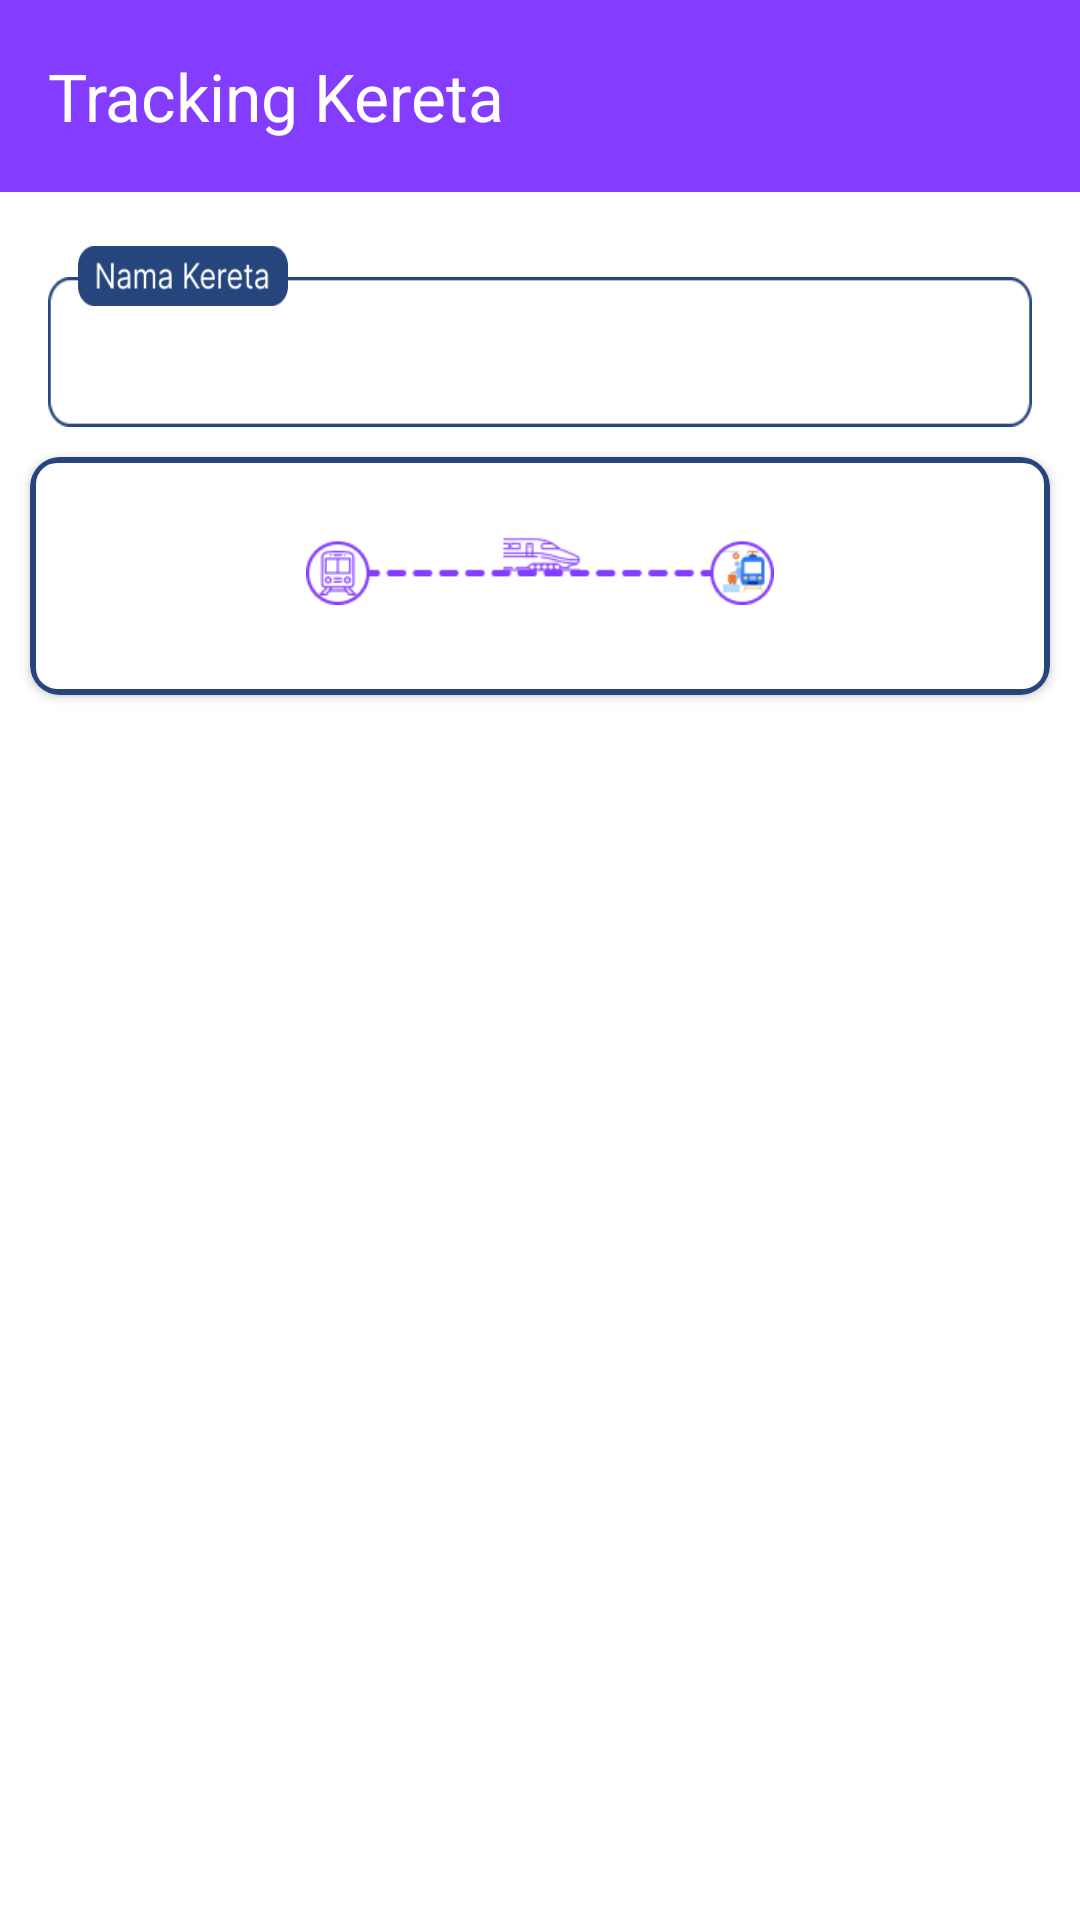

Here is an Android app screen rendered from its layout file. Give the layout XML and the strings, colors and styles it references.
<!-- AndroidManifest.xml: application theme Theme.KeretaKita -->
<!-- res/layout/activity_tracking_ka.xml -->
<?xml version="1.0" encoding="utf-8"?>
<androidx.constraintlayout.widget.ConstraintLayout xmlns:android="http://schemas.android.com/apk/res/android"
    xmlns:app="http://schemas.android.com/apk/res-auto"
    xmlns:tools="http://schemas.android.com/tools"
    android:layout_width="match_parent"
    android:layout_height="match_parent"
    android:background="@color/white"
    tools:context=".ui.tracking.TrackingKaActivity">

    <androidx.appcompat.widget.Toolbar
        android:id="@+id/toolbar"
        android:layout_width="match_parent"
        android:layout_height="wrap_content"
        android:background="@color/purple"
        app:navigationIcon="@drawable/ic_back"
        app:titleTextColor="@color/white"
        app:title="Tracking Kereta"
        app:layout_constraintEnd_toEndOf="parent"
        app:layout_constraintStart_toStartOf="parent"
        app:layout_constraintTop_toTopOf="parent" />

    <TextView
        android:id="@+id/tvNamaKa"
        android:layout_width="match_parent"
        android:layout_height="50dp"
        android:layout_marginHorizontal="16dp"
        android:layout_marginTop="-10dp"
        android:background="@drawable/border_nama_ka"
        android:fontFamily="@font/roboto_semibold"
        android:gravity="center_vertical"
        android:paddingStart="20dp"
        android:paddingEnd="10dp"
        android:textSize="16sp"
        tools:text="KA Argo Dwipangga"
        android:textColor="@color/black"
        app:layout_constraintEnd_toEndOf="parent"
        app:layout_constraintStart_toStartOf="parent"
        app:layout_constraintTop_toBottomOf="@+id/namaka" />

    <TextView
        android:id="@+id/namaka"
        android:layout_width="70dp"
        android:layout_height="20dp"
        android:layout_marginStart="10dp"
        android:layout_marginTop="18dp"
        android:background="@drawable/frame_nama_ka"
        android:textColor="@color/black"
        app:layout_constraintStart_toStartOf="@+id/tvNamaKa"
        app:layout_constraintTop_toBottomOf="@+id/toolbar" />

    <androidx.cardview.widget.CardView
        android:id="@+id/cardJadwalRelasi"
        android:layout_width="match_parent"
        android:layout_height="wrap_content"
        android:layout_margin="10dp"
        android:elevation="2dp"
        app:cardCornerRadius="10dp"
        app:layout_constraintEnd_toEndOf="parent"
        app:layout_constraintStart_toStartOf="parent"
        app:layout_constraintTop_toBottomOf="@+id/tvNamaKa">

        <LinearLayout
            android:layout_width="match_parent"
            android:layout_height="match_parent"
            android:background="@drawable/edittext_background"
            android:gravity="center_vertical"
            android:orientation="horizontal">

            <LinearLayout
                android:layout_width="0dp"
                android:layout_height="wrap_content"
                android:layout_weight="1"
                android:layout_marginEnd="8dp"
                android:gravity="center"
                android:orientation="vertical">

                <TextView
                    android:id="@+id/waktuBerangkat"
                    android:layout_width="wrap_content"
                    android:layout_height="wrap_content"
                    android:fontFamily="@font/roboto_semibold"
                    android:textColor="@color/black"
                    android:textSize="16sp"
                    tools:text="17:32" />

                <TextView
                    android:id="@+id/stasiunBerangkat"
                    android:layout_width="wrap_content"
                    android:layout_height="wrap_content"
                    android:fontFamily="@font/roboto_semibold"
                    android:gravity="center"
                    android:textColor="@color/black"
                    android:textSize="14sp"
                    tools:text="Purwokerto\n(PWT)" />
            </LinearLayout>

            <LinearLayout
                android:layout_width="80dp"
                android:layout_height="wrap_content"
                android:layout_weight="1"
                android:gravity="center"
                android:orientation="vertical">

                <ImageView
                    android:layout_width="match_parent"
                    android:layout_height="wrap_content"
                    android:src="@drawable/ic_duration" />

                <TextView
                    android:id="@+id/tvDurasi"
                    android:layout_width="wrap_content"
                    android:layout_height="wrap_content"
                    android:layout_marginTop="-10dp"
                    android:fontFamily="@font/roboto_semibold"
                    tools:text="4j 32m"
                    android:textColor="@color/purple"
                    android:textSize="14sp" />
            </LinearLayout>

            <LinearLayout
                android:layout_width="0dp"
                android:layout_height="wrap_content"
                android:layout_weight="1"
                android:layout_marginStart="8dp"
                android:gravity="center"
                android:orientation="vertical">

                <TextView
                    android:id="@+id/waktuTujuan"
                    android:layout_width="wrap_content"
                    android:layout_height="wrap_content"
                    android:fontFamily="@font/roboto_semibold"
                    tools:text="17:32"
                    android:textColor="@color/black"
                    android:textSize="16sp" />

                <TextView
                    android:id="@+id/stasiunTujuan"
                    android:layout_width="wrap_content"
                    android:layout_height="wrap_content"
                    android:fontFamily="@font/roboto_semibold"
                    android:gravity="center"
                    tools:text="Surabaya Gubeng\n(SGU)"
                    android:textColor="@color/black"
                    android:textSize="14sp" />
            </LinearLayout>
        </LinearLayout>
    </androidx.cardview.widget.CardView>

    <androidx.recyclerview.widget.RecyclerView
        android:id="@+id/rvTrackingKa"
        android:layout_width="0dp"
        android:layout_height="0dp"
        android:layout_marginTop="18dp"
        tools:itemCount="10"
        android:layout_marginHorizontal="12dp"
        tools:listitem="@layout/item_tracking_ka"
        app:layout_constraintBottom_toBottomOf="parent"
        app:layout_constraintEnd_toEndOf="parent"
        app:layout_constraintStart_toStartOf="parent"
        app:layout_constraintTop_toBottomOf="@+id/cardJadwalRelasi" />

</androidx.constraintlayout.widget.ConstraintLayout>
<!-- res/layout/item_tracking_ka.xml (included above) -->
<?xml version="1.0" encoding="utf-8"?>
<LinearLayout xmlns:android="http://schemas.android.com/apk/res/android"
    xmlns:tools="http://schemas.android.com/tools"
    android:layout_width="match_parent"
    android:layout_height="wrap_content"
    android:layout_marginBottom="-20dp"
    android:orientation="horizontal">

    <FrameLayout
        android:layout_width="20dp"
        android:layout_height="110dp"
        android:layout_marginStart="12dp"
        android:orientation="vertical">

        <ImageView
            android:id="@+id/lineTracking"
            android:layout_width="match_parent"
            android:layout_height="match_parent"
            android:src="@drawable/line_scheduled" />

        <ImageView
            android:id="@+id/icKaTracking"
            android:layout_width="20dp"
            android:layout_height="20dp"
            android:src="@drawable/ic_ka_tracking"
            android:visibility="gone" />
    </FrameLayout>

    <LinearLayout
        android:layout_width="0dp"
        android:layout_height="match_parent"
        android:layout_weight=".8"
        android:orientation="vertical">

        <LinearLayout
            android:layout_width="match_parent"
            android:layout_height="wrap_content"
            android:layout_marginEnd="21dp"
            android:layout_marginStart="18sp"
            android:orientation="horizontal">
            <LinearLayout
                android:layout_width="wrap_content"
                android:layout_height="wrap_content"
                android:layout_weight=".2"
                android:orientation="vertical">

                <TextView
                    android:id="@+id/tvNamaStasiun"
                    android:layout_width="match_parent"
                    android:layout_height="wrap_content"
                    android:fontFamily="@font/roboto_semibold"
                    tools:text="Purwokerto"
                    android:textColor="@color/black"
                    android:textSize="18sp" />

                <TextView
                    android:id="@+id/tvIsDeparted"
                    android:layout_width="match_parent"
                    android:layout_height="wrap_content"
                    android:fontFamily="@font/roboto_regular"
                    tools:text="Departed"
                    android:textColor="@color/black"
                    android:textSize="14sp" />
            </LinearLayout>

            <LinearLayout
                android:layout_width="wrap_content"
                android:layout_height="wrap_content"
                android:layout_weight=".2"
                android:gravity="end"
                android:orientation="vertical">

                <TextView
                    android:id="@+id/tvKedatangan"
                    android:layout_width="wrap_content"
                    android:layout_height="wrap_content"
                    android:fontFamily="@font/roboto_medium"
                    tools:text="17:33"
                    android:textColor="@color/black"
                    android:textSize="15sp" />

                <TextView
                    android:id="@+id/tvDurasi"
                    android:layout_width="wrap_content"
                    android:layout_height="wrap_content"
                    android:fontFamily="@font/roboto_regular"
                    tools:text="+3 mnt"
                    android:layout_marginTop="4dp"
                    android:textColor="@color/black"
                    android:textSize="15sp" />
            </LinearLayout>
        </LinearLayout>

        <ImageView
            android:layout_width="match_parent"
            android:layout_height="wrap_content"
            android:layout_marginHorizontal="10dp"
            android:layout_marginTop="20dp"
            android:src="@drawable/pembatas" />
    </LinearLayout>

</LinearLayout>
<!-- resources referenced by this layout -->
<resources>
  <color name="black">#FF000000</color>
  <color name="purple">#843DFF</color>
  <color name="white">#FFFFFFFF</color>
  <!-- drawable border_nama_ka: png bitmap (drawable, 1589 bytes) -->
  <!-- drawable edittext_background (drawable) -->
  <?xml version="1.0" encoding="utf-8"?>
  <shape xmlns:android="http://schemas.android.com/apk/res/android"
      android:shape="rectangle">
  
      
      <solid android:color="#FFFFFF" /> 
  
      
      <stroke
          android:width="2dp"
          android:color="#CCCCCC" /> 
  
      
      <corners android:radius="8dp" /> 
  
      
      <padding
          android:left="8dp"
          android:right="8dp"
          android:top="8dp"
          android:bottom="8dp" />
  
      <stroke
          android:color="@color/blue_800"
          android:width="2dp" />
  
  </shape>
  <!-- drawable frame_nama_ka: png bitmap (drawable, 3110 bytes) -->
  <!-- drawable ic_duration: png bitmap (drawable, 6024 bytes) -->
  <!-- drawable ic_ka_tracking: png bitmap (drawable, 1306 bytes) -->
  <!-- drawable line_scheduled: png bitmap (drawable, 877 bytes) -->
  <style name="Theme.KeretaKita" parent="Base.Theme.KeretaKita" />
  <color name="blue_800">#26457C</color>
  <style name="Base.Theme.KeretaKita" parent="Theme.Material3.Light.NoActionBar">
          
           <item name="colorPrimary">@color/purple</item>
  
      </style>
</resources>
